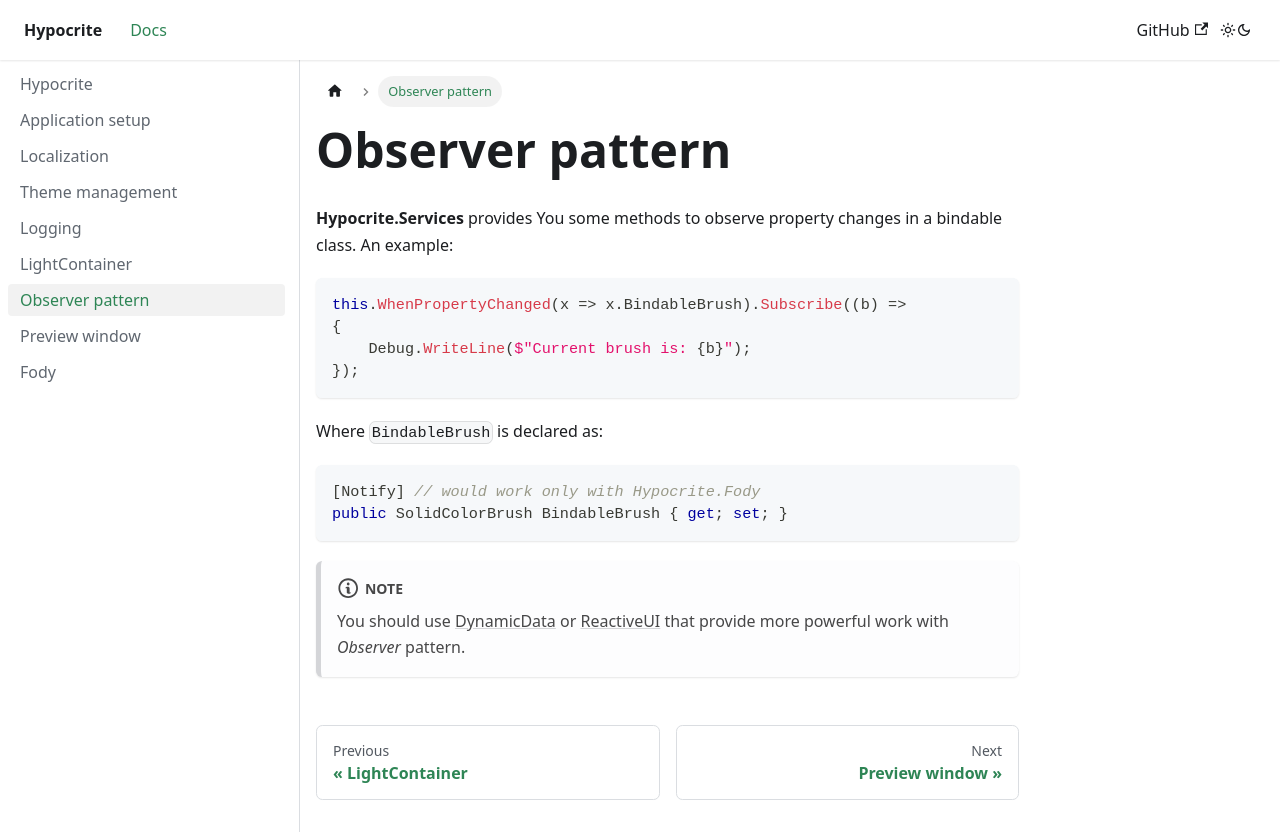

repository: CrackAndDie/Hypocrite.Docs · page: observer.html · generator: docusaurus

---
sidebar_position: 6
id: observer
title: Observer pattern
---

# Observer pattern   

**Hypocrite.Services** provides You some methods to observe property changes in a bindable class. An example:
```csharp
this.WhenPropertyChanged(x => x.BindableBrush).Subscribe((b) =>
{
    Debug.WriteLine($"Current brush is: {b}");
});
```  

Where ```BindableBrush``` is declared as:
```csharp
[Notify] // would work only with Hypocrite.Fody 
public SolidColorBrush BindableBrush { get; set; }
```  

:::note
You should use [DynamicData](https://github.com/reactivemarbles/DynamicData) or [ReactiveUI](https://github.com/reactiveui/ReactiveUI) that provide more powerful work with *Observer* pattern.
:::
